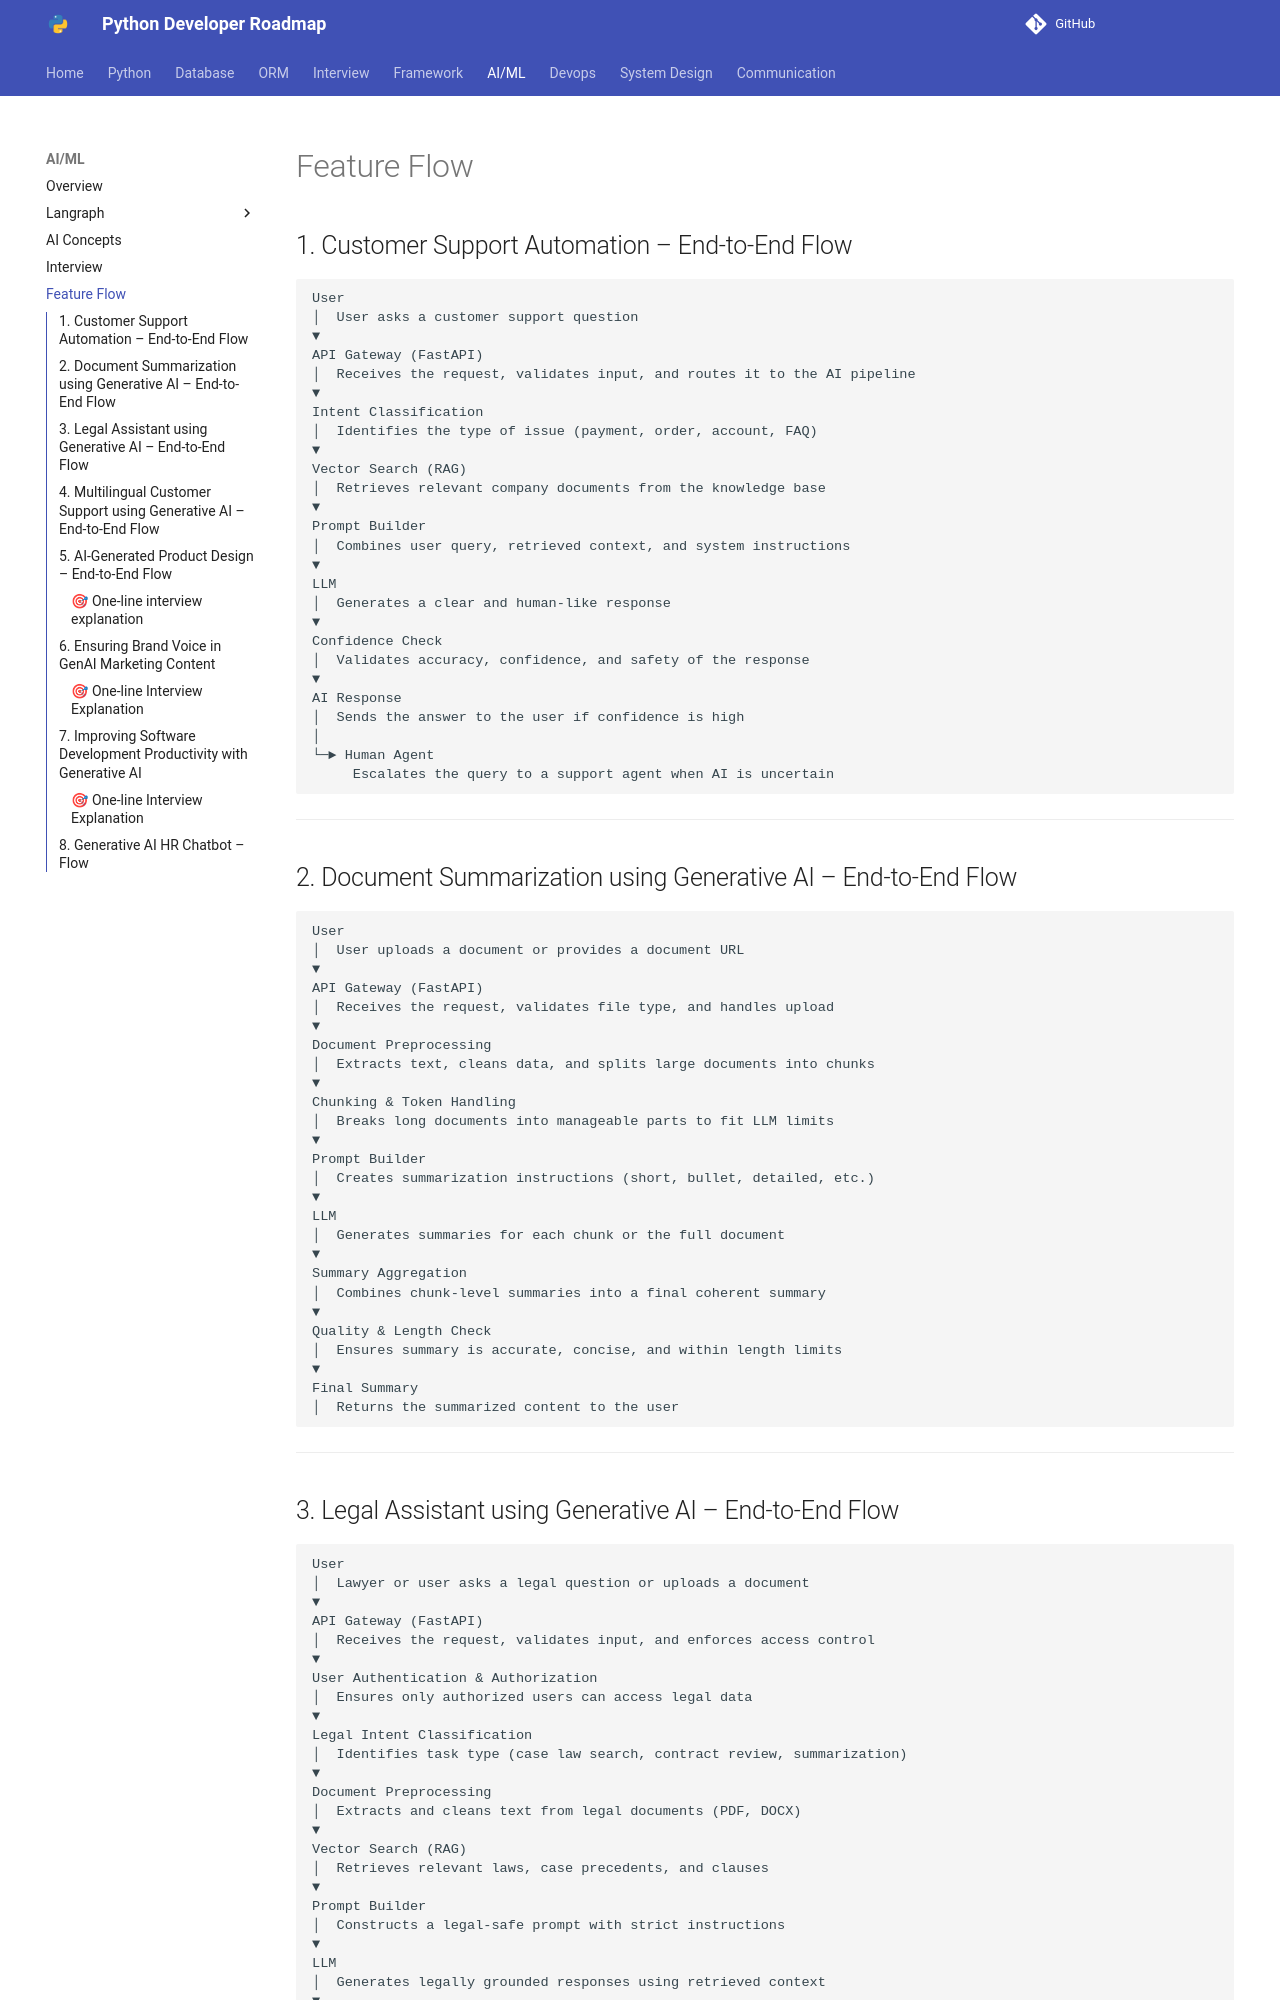

repository: Dhruvish09/developer-roadmap · page: AI_ML/feature_flow.html · generator: mkdocs

## 1. Customer Support Automation – End-to-End Flow

```
User
│  User asks a customer support question
▼
API Gateway (FastAPI)
│  Receives the request, validates input, and routes it to the AI pipeline
▼
Intent Classification
│  Identifies the type of issue (payment, order, account, FAQ)
▼
Vector Search (RAG)
│  Retrieves relevant company documents from the knowledge base
▼
Prompt Builder
│  Combines user query, retrieved context, and system instructions
▼
LLM
│  Generates a clear and human-like response
▼
Confidence Check
│  Validates accuracy, confidence, and safety of the response
▼
AI Response
│  Sends the answer to the user if confidence is high
│
└─► Human Agent
     Escalates the query to a support agent when AI is uncertain
```

---

## 2. Document Summarization using Generative AI – End-to-End Flow

```
User
│  User uploads a document or provides a document URL
▼
API Gateway (FastAPI)
│  Receives the request, validates file type, and handles upload
▼
Document Preprocessing
│  Extracts text, cleans data, and splits large documents into chunks
▼
Chunking & Token Handling
│  Breaks long documents into manageable parts to fit LLM limits
▼
Prompt Builder
│  Creates summarization instructions (short, bullet, detailed, etc.)
▼
LLM
│  Generates summaries for each chunk or the full document
▼
Summary Aggregation
│  Combines chunk-level summaries into a final coherent summary
▼
Quality & Length Check
│  Ensures summary is accurate, concise, and within length limits
▼
Final Summary
│  Returns the summarized content to the user
```

---
